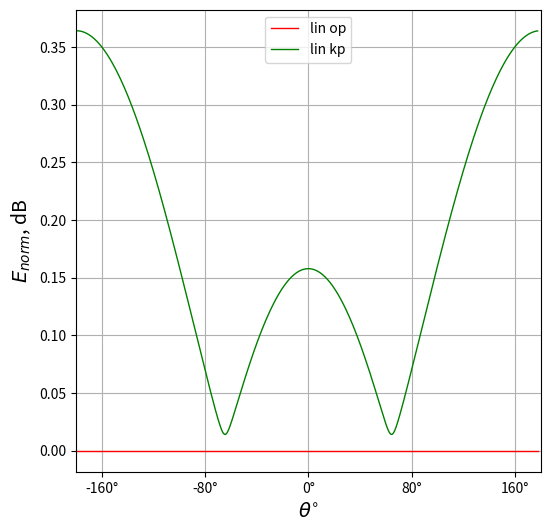
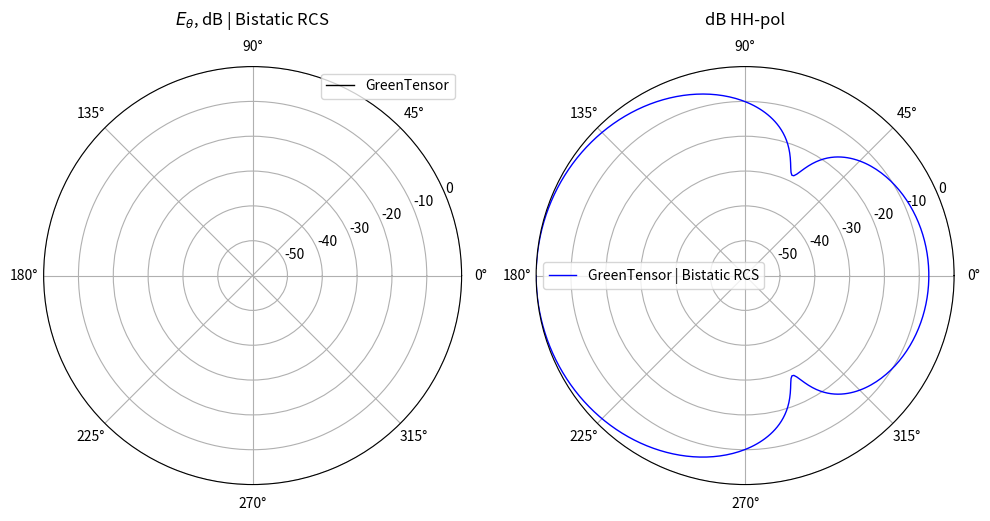

Source code (Python) for these figures, in order:
import math
import cmath
import scipy
import matplotlib.pyplot as plt
import numpy as np
import matplotlib.ticker as ticker

class RCSCalculator:
    def __init__(self, k0=0.5, toch=15, n=3, phi=0, a=None, eps=None, miy=None):
        """
        Инициализация калькулятора RCS
        
        Параметры:
        k0 - волновое число
        toch - количество учитываемых членов ряда
        n - число слоев (последний слой - воздух)
        phi - азимутальный угол (по умолчанию pi)
        a, eps, miy - параметры слоев (радиусы, диэлектрические проницаемости, магнитные проницаемости)
        """
        self.k0 = k0
        self.toch = toch
        self.n = n
        self.phi = phi
        
        # Параметры материалов по умолчанию (3 слоя)
        self.a = a if a is not None else [0.1, 0.2, 1]
        self.eps = eps if eps is not None else [-1.7e7j, -1.7e7j, 1]
        self.miy = miy if miy is not None else [1, 1, 1]
        
        # Инициализация всех необходимых массивов
        self._initialize_arrays()
        
    def _initialize_arrays(self):
        """Инициализация всех массивов и переменных"""
        # Углы для расчета
        self.teta_start = 0.01
        self.teta_stop = 360
        self.step = math.pi/180
        self.teta_diap = abs(self.teta_stop) - abs(self.teta_start)
        self.steps = int(((self.teta_diap * (math.pi/180)) / self.step))
        self.teta = np.zeros(int(self.steps))
        self.cos_teta = np.zeros(int(self.steps))
        
        # Переменные среды
        self.alfa = np.zeros(self.n, dtype=complex)
        self.beta = np.zeros(self.n, dtype=complex)
        self.etta = np.zeros(self.n, dtype=complex)
        self.k = np.zeros((self.n, self.n), dtype=complex)
        
        # Функции Бесселя, Неймана и др.
        self.J = np.zeros(self.toch, dtype=complex)
        self.Jpr = np.zeros(self.toch, dtype=complex)
        self.N = np.zeros(self.toch, dtype=complex)
        self.Npr = np.zeros(self.toch, dtype=complex)
        self.C = np.zeros((self.toch, len(self.etta)-1), dtype=complex)
        self.Cpr = np.zeros((self.toch, len(self.etta)-1), dtype=complex)
        self.S = np.zeros((self.toch, len(self.etta)-1), dtype=complex)
        self.Spr = np.zeros((self.toch, len(self.etta)-1), dtype=complex)
        
        # Импедансы и адмитансы
        self.Z = np.zeros((self.toch, len(self.a)), dtype=complex)
        self.Y = np.zeros((self.toch, len(self.a)), dtype=complex)
        
        # Модифицированные функции
        self.mJ = np.zeros(self.toch, dtype=complex)
        self.mJpr = np.zeros(self.toch, dtype=complex)
        self.mH = np.zeros(self.toch, dtype=complex)
        self.mHpr = np.zeros(self.toch, dtype=complex)
        
        # Коэффициенты рассеяния
        self.Mn = np.zeros(self.toch, dtype=complex)
        self.Nn = np.zeros(self.toch, dtype=complex)
        
        # Поля
        self.E_kp = np.zeros((self.toch, self.steps), dtype=complex)
        self.E_op = np.zeros((self.toch, self.steps), dtype=complex)
        self.S_teta = np.zeros((self.toch, self.steps), dtype=complex)
        self.S_phi = np.zeros((self.toch, self.steps), dtype=complex)
        self.E_teta = np.zeros((1, self.steps), dtype=complex)
        self.E_phi = np.zeros((1, self.steps), dtype=complex)
        
    def calculate_medium_parameters(self):
        """Расчет параметров среды"""
        for i in range(self.n):
            self.alfa[i] = cmath.atan(self.eps[i].imag / self.eps[i].real) if self.eps[i].real != 0 else cmath.pi/2
            self.beta[i] = math.atan(self.miy[i].imag / self.miy[i].real)
            self.etta[i] = cmath.sqrt(abs(self.eps[i]) * abs(self.miy[i]))
    
    def calculate_k_coefficients(self):
        """Расчет коэффициентов k"""
        j = 0
        for i in range(self.n):
            self.k[i][j] = self.k0 * self.a[i] * self.etta[j]
            if j < self.n - 1:
                j += 1
                self.k[i][j] = self.k0 * self.a[i] * self.etta[j]
    
    def Jfunc(self, i, j1, j2):
        """Функция Бесселя первого рода"""
        nu = i + 1
        return scipy.special.jv(nu + 0.5, self.k[j1][j2]) * cmath.sqrt(self.k[j1][j2] * math.pi/2)
    
    def Jprfunc(self, i, j1, j2, tie):
        """Производная функции Бесселя первого рода"""
        nu = i + 1
        if not tie:
            return ((nu / (2 * nu + 1)) * 
               scipy.special.jv(nu - 0.5, self.k[j1][j2]) * 
               cmath.sqrt(self.k[j1][j2] * math.pi/2) -
               ((nu + 1) / (2 * nu + 1)) * 
               scipy.special.jv(nu + 1.5, self.k[j1][j2]) * 
               cmath.sqrt(self.k[j1][j2] * math.pi/2) +
               (self.J[i] / self.k[j1][j2]))
        else:
           return ((nu / (2 * nu + 1)) * 
               (scipy.special.jv(nu - 0.5, self.k[j1][j2]) * 
               cmath.sqrt(self.k[j1][j2] * math.pi/2) / self.k[j1][j2]) * self.k[j1][j2] -
               ((nu + 1) / (2 * nu + 1)) * 
               (scipy.special.jv(nu + 1.5, self.k[j1][j2]) * 
               cmath.sqrt(self.k[j1][j2] * math.pi/2) / self.k[j1][j2]) * self.k[j1][j2] +
               (scipy.special.jv(nu + 0.5, self.k[j1][j2]) * 
               cmath.sqrt(self.k[j1][j2] * math.pi/2) / self.k[j1][j2]))
    
    def Nfunc(self, i, j1, j2):
        """Функция Неймана"""
        return scipy.special.yv((i+1) + 0.5, self.k[j1][j2]) * cmath.sqrt(self.k[j1][j2] * math.pi/2)
    
    def Nprfunc(self, i, j1, j2, tie):
        """Производная функции Неймана"""
        nu = i + 1
        if not tie:
            return ((nu / (2 * nu + 1)) * scipy.special.yv(nu - 0.5, self.k[j1][j2]) * cmath.sqrt(self.k[j1][j2] * math.pi/2) -
                   ((nu + 1) / (2 * nu + 1)) * scipy.special.yv(nu + 1.5, self.k[j1][j2]) * cmath.sqrt(self.k[j1][j2] * math.pi/2) +
                   (self.Nfunc(i, j1, j2) / self.k[j1][j2]))
        else:
            return ((nu / (2 * nu + 1)) * (scipy.special.yv(nu - 0.5, self.k[j1][j2]) * cmath.sqrt(self.k[j1][j2] * math.pi/2) / self.k[j1][j2]) * self.k[j1][j2] -
                   ((nu + 1) / (2 * nu + 1)) * (scipy.special.yv(nu + 1.5, self.k[j1][j2]) * cmath.sqrt(self.k[j1][j2] * math.pi/2) / self.k[j1][j2]) * self.k[j1][j2] +
                   (self.Nfunc(i, j1, j2) / self.k[j1][j2]))
    
    def calculate_bessel_functions(self):
        """Расчет функций Бесселя и Неймана"""
        for i in range(self.toch):
            self.J[i] = self.Jfunc(i, 0, 0)
            self.Jpr[i] = self.Jprfunc(i, 0, 0, False)
            self.N[i] = self.Nfunc(i, 0, 0)
            self.Npr[i] = self.Nprfunc(i, 0, 0, False)
    
    def calculate_CS_functions(self):
        """Расчет функций C, S и их производных"""
        for i in range(self.toch-1):
            for j in range(len(self.etta)-1):
                self.C[i][j] = (self.Jfunc(i, j+1, j+1) * self.Nprfunc(i, j, j+1, True) - 
                               self.Nfunc(i, j+1, j+1) * self.Jprfunc(i, j, j+1, True))
                self.Cpr[i][j] = (self.Jprfunc(i, j+1, j+1, True) * self.Nprfunc(i, j, j+1, True) - 
                                 self.Nprfunc(i, j+1, j+1, True) * self.Jprfunc(i, j, j+1, True))
                self.S[i][j] = (self.Nfunc(i, j+1, j+1) * self.Jfunc(i, j, j+1) - 
                               self.Jfunc(i, j+1, j+1) * self.Nfunc(i, j, j+1))
                self.Spr[i][j] = (self.Nprfunc(i, j+1, j+1, True) * self.Jfunc(i, j, j+1) - 
                                 self.Jprfunc(i, j+1, j+1, True) * self.Nfunc(i, j, j+1))
    
    def calculate_impedances(self):
        """Расчет импедансов и адмитансов"""
        for i in range(self.toch - 1):
            for h in range(len(self.a)):
                if h == 0:
                    numerator = cmath.exp(self.alfa[1] * 1j) * abs(self.eps[1])
                    denominator = cmath.exp(self.alfa[0] * 1j) * abs(self.eps[0])
                    self.Z[i][h] = cmath.sqrt(numerator / denominator) * (self.Jpr[i] / self.J[i])
                
                    numerator = cmath.exp(self.alfa[0] * 1j) * abs(self.eps[0])
                    denominator = cmath.exp(self.alfa[1] * 1j) * abs(self.eps[1])
                    self.Y[i][h] = cmath.sqrt(numerator / denominator) * (self.Jpr[i] / self.J[i])
                
                elif h == (len(self.a) - 1):
                    numerator = cmath.exp(self.alfa[h+1] * 1j) * abs(self.eps[h+1])
                    denominator = cmath.exp(self.alfa[h] * 1j) * abs(self.eps[h])
                    sqrt_part = cmath.sqrt(numerator / denominator)
                
                    term1 = self.Cpr[i][h-1] + self.Z[i][h-1] * self.Spr[i][h-1]
                    term2 = self.C[i][h-1] + self.Z[i][h-1] * self.S[i][h-1]
                    self.Z[i][h] = sqrt_part * (term1 / term2) / 2
                
                    numerator = cmath.exp(self.alfa[h] * 1j) * abs(self.eps[h])
                    denominator = cmath.exp(self.alfa[h+1] * 1j) * abs(self.eps[h+1])
                    sqrt_part = cmath.sqrt(numerator / denominator)
                    term1 = self.Cpr[i][h-1] + self.Y[i][h-1] * self.Spr[i][h-1]
                    term2 = self.C[i][h-1] + self.Y[i][h-1] * self.S[i][h-1]
                    self.Y[i][h] = sqrt_part * (term1 / term2) * 2
                
                else:
                    numerator = cmath.exp(self.alfa[h+1] * 1j) * abs(self.eps[h+1])
                    denominator = cmath.exp(self.alfa[h] * 1j) * abs(self.eps[h])
                    sqrt_part = cmath.sqrt(numerator / denominator)
                
                    term1 = self.Cpr[i][h-1] + self.Z[i][h-1] * self.Spr[i][h-1]
                    term2 = self.C[i][h-1] + self.Z[i][h-1] * self.S[i][h-1]
                    self.Z[i][h] = sqrt_part * (term1 / term2)

                    numerator = cmath.exp(self.alfa[h] * 1j) * abs(self.eps[h])
                    denominator = cmath.exp(self.alfa[h+1] * 1j) * abs(self.eps[h+1])
                    sqrt_part = cmath.sqrt(numerator / denominator)

                    term1 = self.Cpr[i][h-1] + self.Y[i][h-1] * self.Spr[i][h-1]
                    term2 = self.C[i][h-1] + self.Y[i][h-1] * self.S[i][h-1]
                    self.Y[i][h] = sqrt_part * (term1 / term2)

    def Hfunc(self, i, k0):
        """Функция Ханкеля второго рода"""
        nu = i + 1
        return scipy.special.hankel1(nu + 0.5, k0) * math.sqrt(k0 * math.pi/2)
    
    def Hprfunc(self, i, k0):
        """Производная функции Ханкеля второго рода"""
        nu = i + 1
        term1 = (nu / (2 * nu + 1)) * (scipy.special.hankel1(nu - 0.5, k0) * cmath.sqrt(k0 * math.pi/2)) / k0
        term2 = ((nu + 1) / (2 * nu + 1)) * (scipy.special.hankel1(nu + 1.5, k0) * cmath.sqrt(k0 * math.pi/2)) / k0
        term3 = (scipy.special.hankel1(nu + 0.5, k0) * cmath.sqrt(k0 * math.pi/2)) / k0
    
        return (term1 * k0 - term2 * k0 + term3)
    
    def calculate_modified_functions(self):
        """Расчет модифицированных функций"""
        k1 = self.k0
        k00 = self.k[0][0]
        self.k[0][0] = self.k0
        
        for i in range(self.toch):
            self.mJ[i] = self.Jfunc(i, 0, 0)
            self.mJpr[i] = self.Jprfunc(i, 0, 0, True)
            self.mH[i] = self.Hfunc(i, self.k0)
            self.mHpr[i] = self.Hprfunc(i, self.k0)
            
        self.k0 = k1
        self.k[0][0] = k00
    
    def calculate_scattering_coefficients(self):
        """Расчет коэффициентов рассеяния"""
        for i in range(self.toch):
            nu = i + 1
            self.Mn[i] = (self.Z[i][self.n-2] * self.mJ[i] - self.mJpr[i]) / (self.Z[i][self.n-2] * self.mH[i] - self.mHpr[i])
            self.Mn[i] = self.Mn[i].real - self.Mn[i].imag * 1j
            print(self.Z[i])
            self.Nn[i] = (self.Y[i][self.n-2] * self.mJ[i] - self.mJpr[i]) / (self.Y[i][self.n-2] * self.mH[i] - self.mHpr[i])
            self.Nn[i] = self.Nn[i].real - self.Nn[i].imag * 1j
            print(self.Y[i])
    
    def calculate_angles(self):
        """Расчет углов для диаграммы направленности"""
        for i in range(self.steps):
            if i == 0:
                self.teta[i] = self.teta_start * (math.pi/180)
            else:
                self.teta[i] = self.teta[i-1] + self.step
            self.cos_teta[i] = math.cos(self.teta[i])
    
    def calculate_legendre_functions(self):
        """Расчет функций Лежандра"""
        self.pii = np.zeros((self.toch+1, 2*self.steps+1))
        self.tay = np.zeros((self.toch+1, 2*self.steps+1))
        
        for i in range(self.toch):
            m = i + 1
            Lm0 = scipy.special.lpmv(0, m, self.cos_teta)
            Lm1 = scipy.special.lpmv(1, m, self.cos_teta)
            
            if m < 2:
                Lm2 = 0
            else:
                Lm2 = scipy.special.lpmv(2, m, self.cos_teta)
            
            for z in range(len(self.teta)):
                if (self.teta[z] > 0) and (self.teta[z] < math.pi):
                    self.pii[i][z] = (1 * Lm1[z]) / math.sin(self.teta[z])
                elif (self.teta[z] > math.pi) and (self.teta[z] < 2*math.pi):
                    self.pii[i][z] = (-1 * Lm1[z]) / math.sin(self.teta[z])
            
            for z in range(len(self.teta)):
                if m < 2:
                    self.tay[i][z] = 0.5 * (-m * (m + 1) * Lm0[z])
                else:
                    self.tay[i][z] = 0.5 * (Lm2[z] - m * (m + 1) * Lm0[z])
    
    def calculate_circular_polarization(self):
        """Расчет полей для круговой поляризации"""
        for p in range(1, self.toch):
            for z in range(len(self.teta)):
                self.E_op[p][z] = ((2*p + 1) / (p*(p + 1))) * ((-1)**p) * (self.tay[p][z] - self.pii[p][z]) * (self.Mn[p] + self.Nn[p])
                self.E_kp[p][z] = ((2*p + 1) / (p*(p + 1))) * ((-1)**p) * (self.tay[p][z] + self.pii[p][z]) * (self.Mn[p] - self.Nn[p])
        
        self.P1 = np.sum(self.E_op, axis=0)
        self.P2 = np.sum(self.E_kp, axis=0)
        self.Pab1 = np.abs(self.P1)
        self.Pab2 = np.abs(self.P2)
    
    def calculate_linear_polarization(self):
        """Расчет полей для линейной поляризации"""
        for z in range(len(self.teta)):
            for p in range(self.toch):
                y = p + 1
                self.S_teta[p][z] = ((2*y + 1)/(y*(y + 1))) * ((-1)**y) * (-1 * (self.tay[p][z] * self.Mn[p] - self.pii[p][z] * self.Nn[p]) * 
                                     math.cos(self.teta[z]) * math.cos(self.phi)**2 - (self.pii[p][z] * self.Mn[p] - self.tay[p][z] * self.Nn[p]) * 
                                     math.sin(self.phi)**2)
                self.S_phi[p][z] = ((2*y + 1)/(y*(y + 1))) * ((-1)**y) * ((self.tay[p][z] * self.Mn[p] - self.pii[p][z] * self.Nn[p]) * 
                                    math.cos(self.phi) * math.sin(self.phi) - (self.pii[p][z] * self.Mn[p] - self.tay[p][z] * self.Nn[p]) * 
                                    math.cos(self.teta[z])**2 * math.sin(self.phi)*math.cos(self.phi))
                self.E_teta[0][z] += self.S_teta[p][z]
                self.E_phi[0][z] += self.S_phi[p][z]
            
            self.E_teta[0][z] = (1 - (math.sin(self.teta[z]) * math.cos(self.phi))**2)**(-0.5) * self.E_teta[0][z]
            self.E_phi[0][z] = (1 - (math.sin(self.teta[z]) * math.cos(self.phi))**2)**(-0.5) * self.E_phi[0][z]
            
            for p in range(self.toch):
                self.E_teta[0][z] = abs(self.E_teta[0][z])
                self.E_phi[0][z] = abs(self.E_phi[0][z])
    
    def normalize_results(self):
        """Нормализация результатов"""
        self.tetay = np.zeros(self.steps)
        
        for i in range(self.steps):
            self.teta[i] = self.teta[i] - math.pi
        
        for i in range(len(self.teta)):
            self.tetay[i] = (self.teta[i] * (self.steps / (2 * math.pi)))
        
        # Нормированные E к k0a
        self.DN_NORM_lin_k0a_teta = self.E_teta[0] / self.k0
        self.DN_NORM_lin_k0a_phi = self.E_phi[0] / self.k0
        self.DN_NORM_circle_k0a_op = self.Pab1 / self.k0
        self.DN_NORM_circle_k0a_kp = self.Pab2 / self.k0
        
        # Нормированные E dB
        E_teta_max = np.max(self.E_teta[0])
        E_phi_max = np.max(self.E_phi[0])
        Pab1_max = np.max(self.Pab1)
        Pab2_max = np.max(self.Pab2)
        
        self.DN_NORM_lin_dB_teta = 20 * np.log10(self.E_teta[0] / E_teta_max)
        self.DN_NORM_lin_dB_phi = 20 * np.log10(self.E_phi[0] / E_phi_max)
        self.DN_NORM_circle_dB_op = 20 * np.log10(self.Pab1 / Pab1_max)
        self.DN_NORM_circle_dB_kp = 20 * np.log10(self.Pab2 / Pab2_max)
    
    def plot_results(self):
        """Построение графиков результатов"""
        # График в декартовых координатах
        fig1, ax1 = plt.subplots(figsize=(6, 6))
        ax1.set(xlim=(-180, 180))
        
        ax1.plot(self.tetay, self.DN_NORM_lin_k0a_phi, color='red', linestyle='-', linewidth=1, label='lin op')
        ax1.plot(self.tetay, self.DN_NORM_lin_k0a_teta, color='green', linestyle='-', linewidth=1, label='lin kp')
        
        ax1.xaxis.set_major_locator(ticker.MaxNLocator(5))
        
        def format_degrees(x, pos):
            return f'{int(x)}°'
        
        ax1.xaxis.set_major_formatter(ticker.FuncFormatter(format_degrees))
        ax1.tick_params(axis='x', which='both', bottom=True, labelbottom=True)
        ax1.set_ylabel(r'$E_{norm}$, dB', fontsize=14)
        ax1.set_xlabel(r'$\theta$$^{\circ}$', fontsize=14)
        ax1.legend()
        ax1.grid(True)
        
        # Графики в полярных координатах
        fig2, axs = plt.subplots(1, 2, figsize=(10, 5), subplot_kw={'projection': 'polar'})
        
        axs[0].plot(self.teta, self.DN_NORM_lin_dB_phi, color='black', linestyle='-', linewidth=1, label='GreenTensor')
        axs[0].set_title(r'$E_{\theta}$, dB | Bistatic RCS', pad=30)
        axs[0].legend(loc='best')
        axs[0].set_ylim(-60, 0)
        
        axs[1].plot(self.teta, self.DN_NORM_lin_dB_teta, color='blue', linestyle='-', linewidth=1, label='GreenTensor | Bistatic RCS')
        axs[1].set_title("dB HH-pol", pad=30)
        axs[1].legend(loc='best')
        axs[1].set_ylim(-60, 0)
        
        plt.tight_layout()
        plt.show()
    
    def run_calculation(self):
        """Выполнение полного расчета"""
        print('Параметры материалов:')
        print(f'\na = {self.a}\neps = {self.eps}\nmiy = {self.miy}')
        
        
        self.calculate_medium_parameters()
        self.calculate_k_coefficients()
        self.calculate_bessel_functions()
        self.calculate_CS_functions()
        
        # Добавляем последний элемент в alfa и eps если нужно
        if self.eps[len(self.eps)-1] != (len(self.eps)-1):
            self.alfa = np.append(self.alfa, 0)
            self.eps = np.append(self.eps, len(self.eps))
        
        self.calculate_impedances()
        self.calculate_modified_functions()
        self.calculate_scattering_coefficients()
        self.calculate_angles()
        self.calculate_legendre_functions()
        self.calculate_circular_polarization()
        self.calculate_linear_polarization()
        self.normalize_results()
        self.plot_results()


# Пример использования
if __name__ == "__main__":
    # Создаем экземпляр калькулятора с параметрами по умолчанию
    rcs_calculator = RCSCalculator()
    
    # Запускаем расчет

    rcs_calculator.run_calculation()
